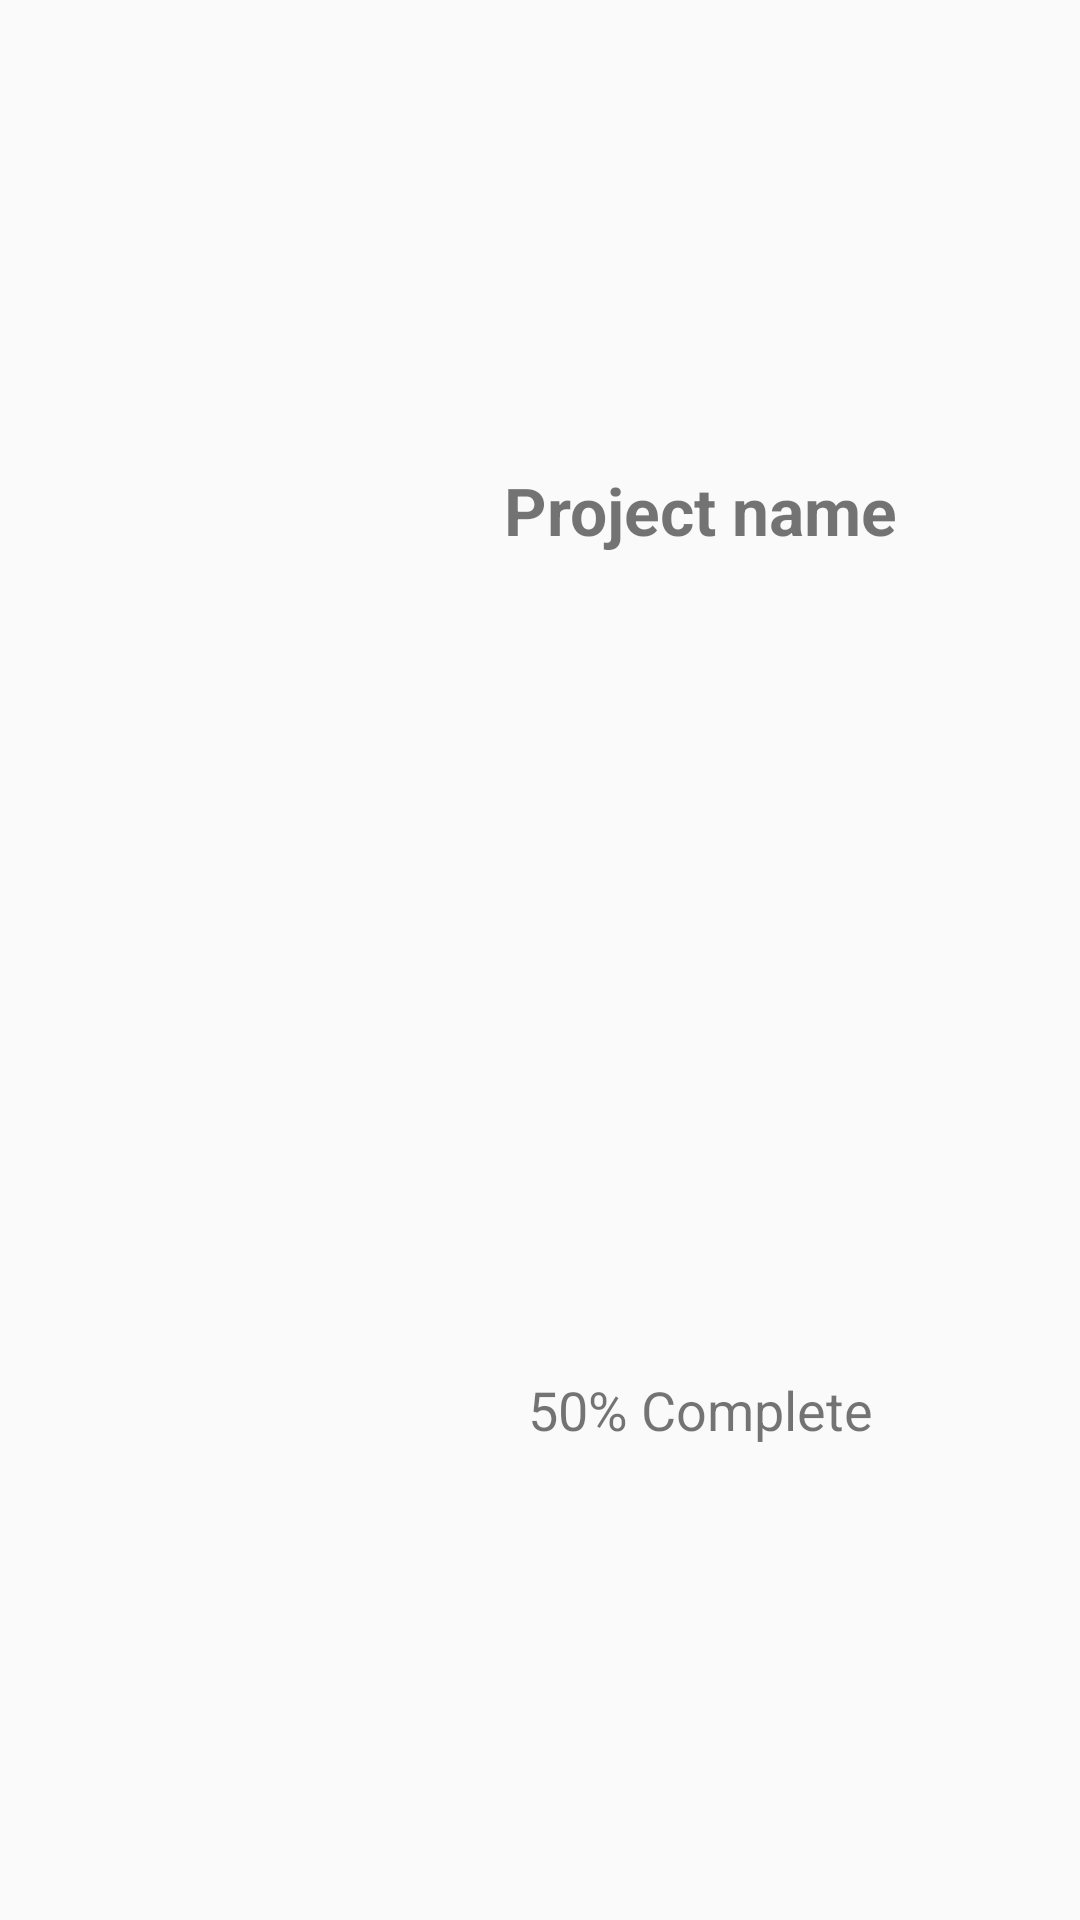

Android layout source for this screen:
<!-- AndroidManifest.xml: application theme AppTheme -->
<!-- res/layout/project_item.xml -->
<?xml version="1.0" encoding="utf-8"?>
<LinearLayout
    xmlns:android="http://schemas.android.com/apk/res/android"
    android:orientation="horizontal"
    android:layout_width="match_parent"
    android:layout_height="wrap_content"
    android:background="@drawable/customborder"
    android:backgroundTint="@color/transparentFont"
    android:padding="20dp"
    android:layout_marginTop="10dp">

    <ImageView
        android:id="@+id/placeholder_image_item"
        android:layout_width="match_parent"
        android:layout_height="match_parent"
        android:src="@drawable/placeholder"
        android:layout_weight="2"
        android:scaleType="fitCenter"
        android:adjustViewBounds="true"/>

    <LinearLayout
        android:layout_width="match_parent"
        android:layout_height="match_parent"
        android:orientation="vertical"
        android:layout_weight="1"
        android:gravity="center"
        android:weightSum="2">

        <TextView
            android:id="@+id/project_name_item"
            android:layout_width="match_parent"
            android:layout_height="match_parent"
            android:text="Project name"
            android:textSize="22dp"
            android:layout_weight="1"
            android:gravity="fill_vertical|center"
            android:padding="10dp"
            android:textStyle="bold"/>
        <TextView
            android:id="@+id/percentage_complete_item"
            android:layout_width="match_parent"
            android:layout_height="match_parent"
            android:text="50% Complete"
            android:textSize="18dp"
            android:layout_weight="1"
            android:gravity="fill_vertical|center"
            android:padding="10dp"/>

    </LinearLayout>

</LinearLayout>
<!-- resources referenced by this layout -->
<resources>
  <color name="transparentFont">#4dffffff</color>
  <style name="AppTheme" parent="Theme.AppCompat.Light.DarkActionBar">
          
          <item name="colorPrimary">@color/colorPrimary</item>
          <item name="colorPrimaryDark">@color/colorPrimaryDark</item>
          <item name="colorAccent">@color/colorAccent</item>
          <item name="windowActionBar">false</item>
          <item name="windowNoTitle">true</item>
      </style>
  <color name="colorPrimary">#008577</color>
  <color name="colorPrimaryDark">#00574B</color>
  <color name="colorAccent">#D81B60</color>
</resources>
